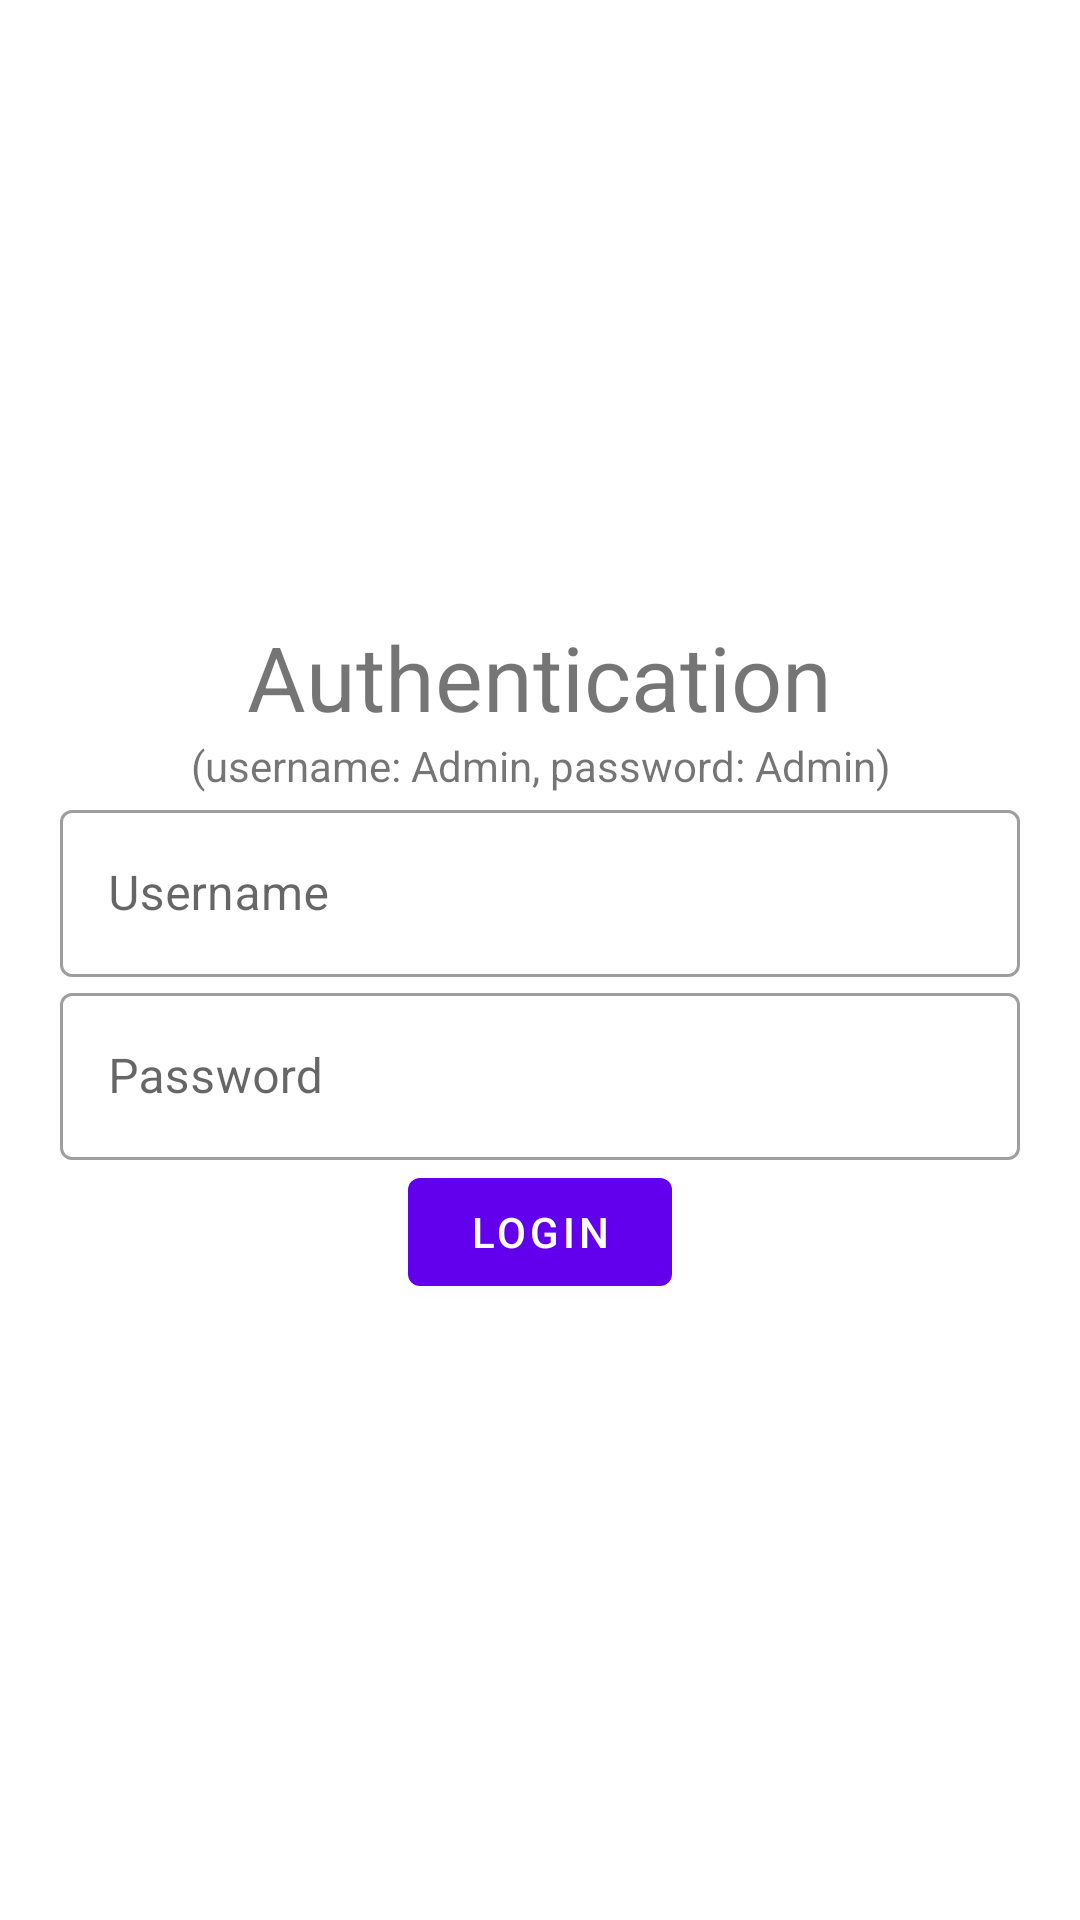

Write the Android layout XML for this screen, with the resource values it uses.
<!-- AndroidManifest.xml: application theme Theme.Customers -->
<!-- res/layout/login_fragment.xml -->
<?xml version="1.0" encoding="utf-8"?>
<layout>

    <RelativeLayout xmlns:android="http://schemas.android.com/apk/res/android"
        xmlns:tools="http://schemas.android.com/tools"
        android:layout_width="match_parent"
        android:layout_height="match_parent"
        android:padding="20dp"
        tools:context=".ui.login.LoginFragment">


        <LinearLayout
            android:layout_width="match_parent"
            android:layout_height="wrap_content"
            android:layout_centerInParent="true"
            android:orientation="vertical">

            <TextView
                android:layout_width="wrap_content"
                android:layout_height="wrap_content"
                android:text="Authentication"
                android:textSize="30dp"
                android:layout_gravity="center"
                android:gravity="center"/>

            <TextView
                android:layout_width="wrap_content"
                android:layout_height="wrap_content"
                android:text="(username: Admin, password: Admin)"
                android:layout_gravity="center"
                android:gravity="center"/>


            <com.google.android.material.textfield.TextInputLayout
                style="@style/Widget.MaterialComponents.TextInputLayout.OutlinedBox"
                android:layout_width="match_parent"
                android:layout_height="wrap_content"
                android:hint="Username">

                <com.google.android.material.textfield.TextInputEditText
                    android:id="@+id/edit_text_username"
                    android:layout_width="match_parent"
                    android:layout_height="wrap_content" />

            </com.google.android.material.textfield.TextInputLayout>

            <com.google.android.material.textfield.TextInputLayout
                style="@style/Widget.MaterialComponents.TextInputLayout.OutlinedBox"
                android:layout_width="match_parent"
                android:layout_height="wrap_content"
                android:hint="Password">

                <com.google.android.material.textfield.TextInputEditText
                    android:id="@+id/edit_text_password"
                    android:layout_width="match_parent"
                    android:layout_height="wrap_content"
                    android:inputType="textPassword" />

            </com.google.android.material.textfield.TextInputLayout>

            <com.google.android.material.button.MaterialButton
                android:id="@+id/button_login"
                android:layout_width="wrap_content"
                android:layout_height="wrap_content"
                android:layout_gravity="center"
                android:text="login" />


        </LinearLayout>
    </RelativeLayout>
</layout>
<!-- resources referenced by this layout -->
<resources>
  <style name="Theme.Customers" parent="Theme.MaterialComponents.DayNight.DarkActionBar">
          
          <item name="colorPrimary">@color/purple_500</item>
          <item name="colorPrimaryVariant">@color/purple_700</item>
          <item name="colorOnPrimary">@color/white</item>
          
          <item name="colorSecondary">@color/teal_200</item>
          <item name="colorSecondaryVariant">@color/teal_700</item>
          <item name="colorOnSecondary">@color/black</item>
          
          <item name="android:statusBarColor" tools:targetApi="l">?attr/colorPrimaryVariant</item>
          
      </style>
  <!-- not gathered from this repository: default colours our renderer supplied (Android Studio template values) -->
  <color name="purple_500">#FF6200EE</color>
  <color name="purple_700">#FF3700B3</color>
  <color name="teal_200">#FF03DAC5</color>
  <color name="teal_700">#FF018786</color>
  <color name="black">#FF000000</color>
  <color name="white">#FFFFFFFF</color>
</resources>
